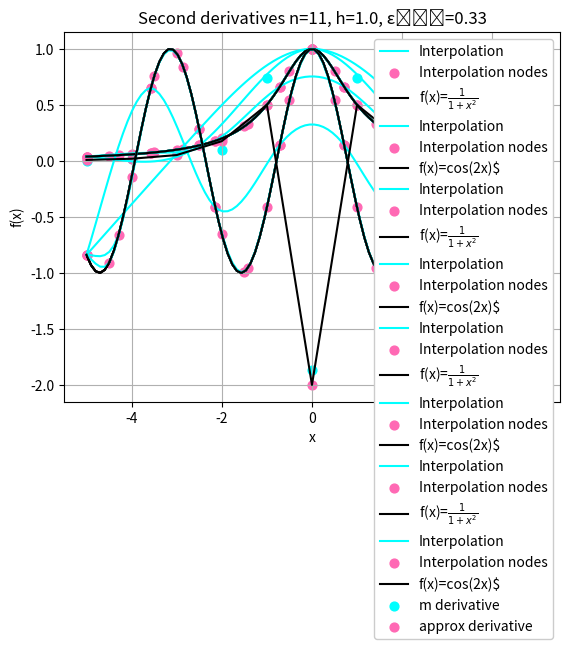

Write the Python code that produced this figure.
import matplotlib.pyplot as plt
import numpy as np
import math
from numpy.linalg import inv

n = [5, 8, 15, 21]
a = -5
b = 5


def fun1(x):
    return 1 / (1 + x ** 2)


def fun2(x):
    return math.cos(2 * x)


def derivative_second(x, fun, dx=0.01):
    return (fun(x - dx) - 2 * fun(x) + fun(x + dx)) / dx ** 2


def d_M(nodes, fun):
    h = []
    for i in range(1, len(nodes)):
        h.append(nodes[i] - nodes[i - 1])
    lambd = []
    mi = []
    for i in range(len(h) - 1):
        lambd.append(h[i + 1] / (h[i] + h[i + 1]))
        mi.append(1 - h[i + 1] / (h[i] + h[i + 1]))

    d = [0] * len(nodes)
    for i in range(1, len(nodes) - 1):
        d[i] = (6 / (h[i - 1] + h[i]) * (
                (fun(nodes[i + 1]) - fun(nodes[i])) / h[i] - (fun(nodes[i]) - fun(nodes[i - 1])) / h[i - 1]))

    A = np.eye(len(nodes))
    for i in range(len(nodes)):
        A[i, i] += 1
    for i in range(len(nodes) - 2):
        A[i + 1, i + 2] = lambd[i]
        A[i + 1, i] = mi[i]

    d1 = [0] * len(nodes)
    for i in range(1, len(nodes) - 1):
        d1[i] = 3
    m = d @ np.linalg.inv(A)
    return m


def d_Sx(nodes, fun, x):
    h = []
    for k in range(1, len(nodes)):
        h.append(nodes[k] - nodes[k - 1])

    i = 0
    for k in range(len(nodes) - 1):
        i = k + 1 if nodes[k] < x < nodes[k + 1] else i
        i = 1 if x <= min(nodes) else i
        i = len(nodes) - 1 if x >= max(nodes) else i

    m = d_M(nodes, fun)
    A = (fun(nodes[i]) - fun(nodes[i - 1])) / h[i - 1] - h[i - 1] / 6 * (m[i] - m[i - 1])
    B = fun(nodes[i - 1]) - m[i - 1] * h[i - 1] ** 2 / 6

    return m[i - 1] * (nodes[i] - x) ** 3 / (6 * h[i - 1]) + m[i] * (x - nodes[i - 1]) ** 3 / (6 * h[i - 1]) + A * (
            x - nodes[i - 1]) + B


def calculation_error(y1, y2):
    e = 0
    for i in range(len(y1)):
        e = abs(y1[i] - y2[i]) if (abs(y1[i] - y2[i]) > e) else e
    return e


def plot_interpolation(j, fun, label):
    nodes = np.linspace(a, b, num=j)
    x = list(np.linspace(a, b, num=100))
    y1 = [d_Sx(nodes, fun, i) for i in x]
    plt.plot(x, y1, color='cyan', label="Interpolation")
    plt.scatter(nodes, [fun(i) for i in nodes], color='hotpink', s=40, label="Interpolation nodes")
    y2 = [fun(x[i]) for i in range(len(x))]
    plt.plot(x, y2, color='black', label=label)
    plt.grid()
    plt.title(
        f"Equidistant nodes n={j}, h={round(nodes[1] - nodes[0], 2)}  \u03B5\u2098\u2090\u2093={round(calculation_error(y1, y2), 2)}")
    plt.xlabel('x')
    plt.ylabel('f(x)')
    plt.legend(framealpha=1, frameon=True)
    plt.show()


def plot_derivative_second():
    nodes = np.linspace(a, b, 11)
    m = d_M(nodes, fun1)
    x = list(np.linspace(a, b, num=100))
    derivative = [derivative_second(nodes[i], fun1) for i in range(len(m))]
    y1 = [d_Sx(nodes, fun2, i) for i in x]
    plt.plot(nodes, derivative, color='black')
    plt.scatter(nodes, m, color='cyan', s=40, label="m derivative")
    plt.scatter(nodes, derivative, color='hotpink', s=40, label="approx derivative")
    y2 = [fun2(x[i]) for i in range(len(x))]
    plt.grid()
    plt.title(
        f"Second derivatives n={11}, h={round(nodes[1] - nodes[0], 2)}, \u03B5\u2098\u2090\u2093={round(calculation_error(y1, y2), 2)}")
    plt.xlabel('x')
    plt.ylabel('f(x)')
    plt.legend(framealpha=1, frameon=True)
    plt.show()


if __name__ == "__main__":
    for j in n:
        plot_interpolation(j, fun1, r'f(x)=$\frac{1}{1+x^2}$')
        plot_interpolation(j, fun2, r'f(x)=cos(2x)$')
    plot_derivative_second()
